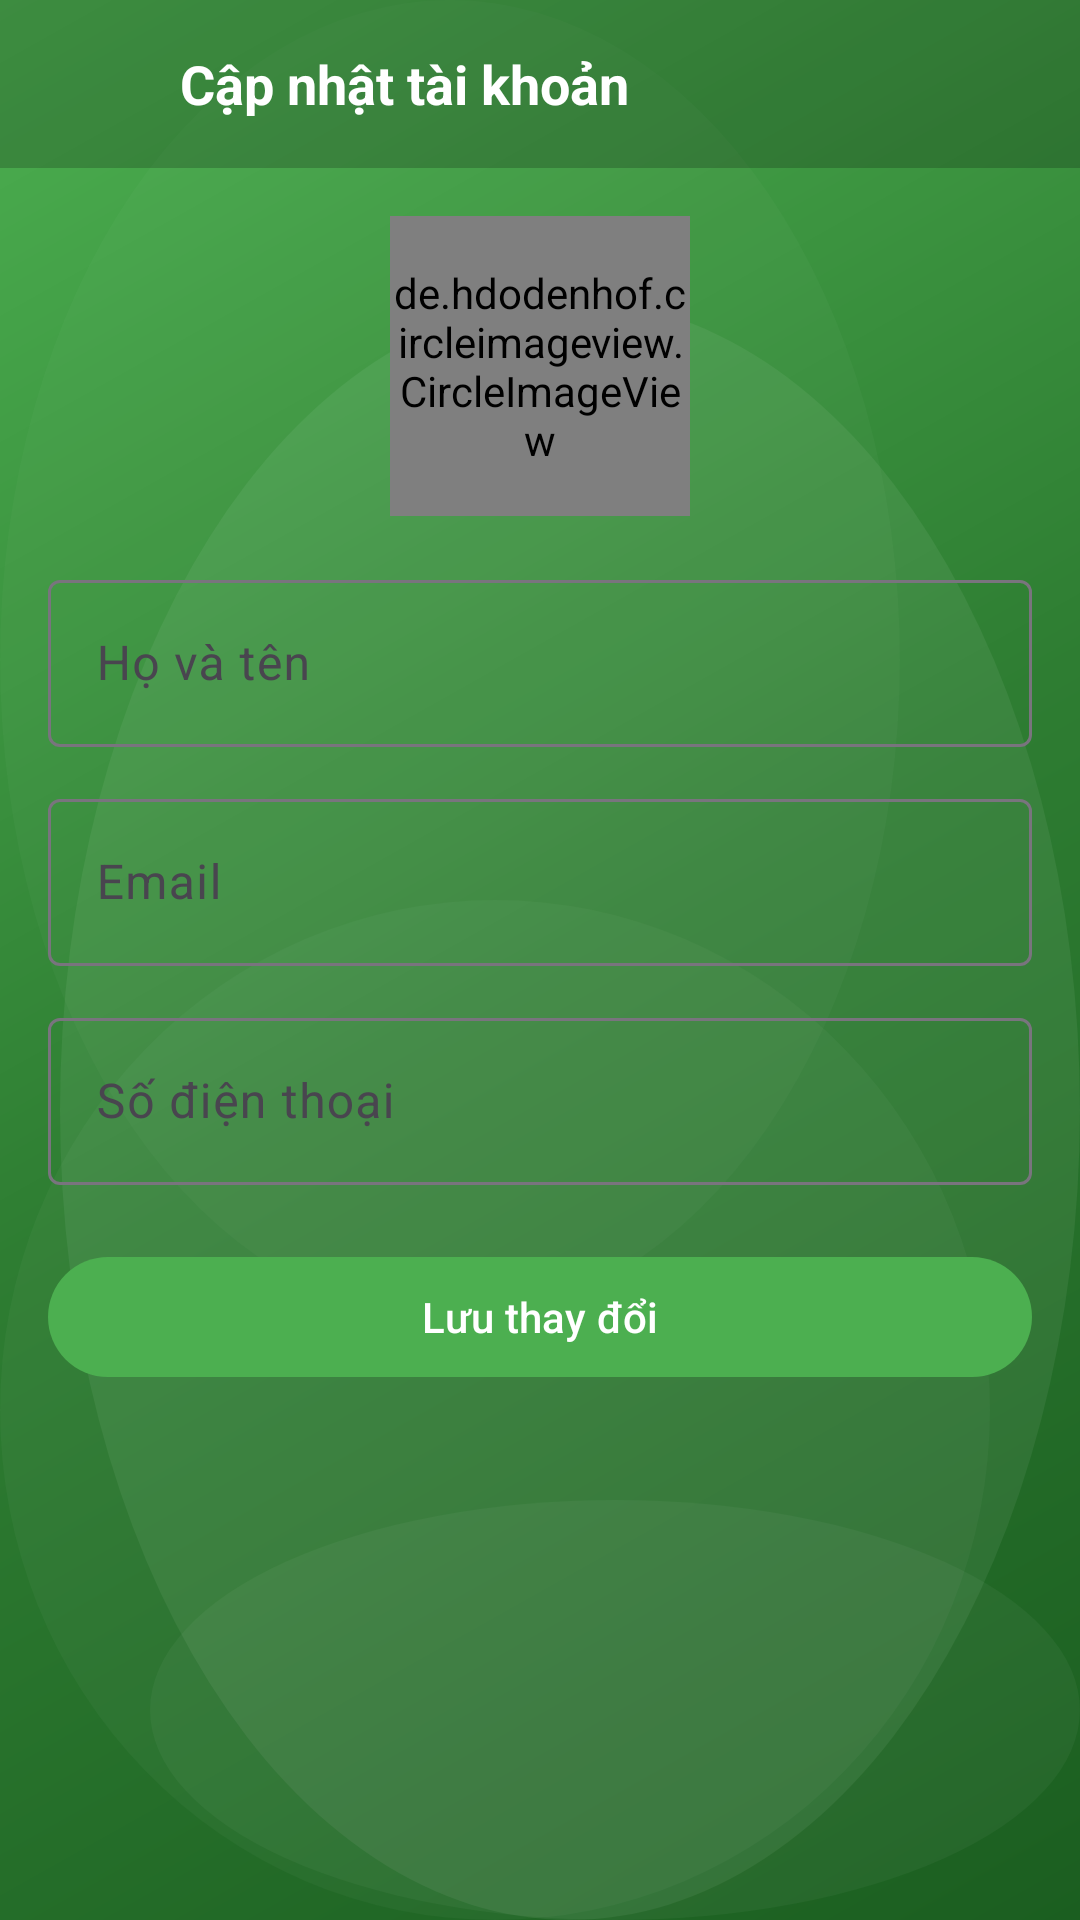

Android layout source for this screen:
<!-- AndroidManifest.xml: application theme Theme.SmarthomeUI -->
<!-- res/layout/activity_update_account.xml -->
<?xml version="1.0" encoding="utf-8"?>
<androidx.constraintlayout.widget.ConstraintLayout xmlns:android="http://schemas.android.com/apk/res/android"
    xmlns:app="http://schemas.android.com/apk/res-auto"
    android:layout_width="match_parent"
    android:layout_height="match_parent"
    android:background="@drawable/background_green_pattern">

    
    <LinearLayout
        android:id="@+id/headerBar"
        android:layout_width="0dp"
        android:layout_height="56dp"
        android:orientation="horizontal"
        android:gravity="center_vertical"
        android:background="#33000000"
        android:paddingStart="12dp"
        android:paddingEnd="16dp"
        app:layout_constraintTop_toTopOf="parent"
        app:layout_constraintStart_toStartOf="parent"
        app:layout_constraintEnd_toEndOf="parent">

        <ImageView
            android:id="@+id/ivBack"
            android:layout_width="40dp"
            android:layout_height="40dp"
            android:padding="8dp"
            android:src="@drawable/ic_chevron_left_black_24dp"
            app:tint="@android:color/white"
            android:contentDescription="@string/app_name" />

        <TextView
            android:id="@+id/tvTitle"
            android:layout_width="0dp"
            android:layout_height="wrap_content"
            android:layout_weight="1"
            android:text="Cập nhật tài khoản"
            android:textColor="@android:color/white"
            android:textStyle="bold"
            android:textSize="18sp"
            android:paddingStart="8dp" />
    </LinearLayout>

    <ScrollView
        android:layout_width="0dp"
        android:layout_height="0dp"
        android:fillViewport="true"
        app:layout_constraintTop_toBottomOf="@id/headerBar"
        app:layout_constraintBottom_toBottomOf="parent"
        app:layout_constraintStart_toStartOf="parent"
        app:layout_constraintEnd_toEndOf="parent">

        <LinearLayout
            android:layout_width="match_parent"
            android:layout_height="wrap_content"
            android:orientation="vertical"
            android:padding="16dp">

            <de.hdodenhof.circleimageview.CircleImageView
                android:id="@+id/ivAvatar"
                android:layout_width="100dp"
                android:layout_height="100dp"
                android:layout_gravity="center_horizontal"
                android:src="@drawable/ic_profile_user"
                app:civ_border_width="2dp"
                app:civ_border_color="@color/white"
                app:civ_circle_background_color="@color/white"
                android:layout_marginBottom="16dp"/>

            <com.google.android.material.textfield.TextInputLayout
                android:layout_width="match_parent"
                android:layout_height="wrap_content"
                android:hint="Họ và tên">
                <com.google.android.material.textfield.TextInputEditText
                    android:id="@+id/edtFullName"
                    android:layout_width="match_parent"
                    android:layout_height="wrap_content"
                    android:inputType="textPersonName"
                    android:textColor="@android:color/white"/>
            </com.google.android.material.textfield.TextInputLayout>

            <com.google.android.material.textfield.TextInputLayout
                android:layout_width="match_parent"
                android:layout_height="wrap_content"
                android:layout_marginTop="12dp"
                android:hint="Email">
                <com.google.android.material.textfield.TextInputEditText
                    android:id="@+id/edtEmail"
                    android:layout_width="match_parent"
                    android:layout_height="wrap_content"
                    android:inputType="textEmailAddress"
                    android:textColor="@android:color/white"/>
            </com.google.android.material.textfield.TextInputLayout>

            <com.google.android.material.textfield.TextInputLayout
                android:layout_width="match_parent"
                android:layout_height="wrap_content"
                android:layout_marginTop="12dp"
                android:hint="Số điện thoại">
                <com.google.android.material.textfield.TextInputEditText
                    android:id="@+id/edtPhone"
                    android:layout_width="match_parent"
                    android:layout_height="wrap_content"
                    android:inputType="phone"
                    android:textColor="@android:color/white"/>
            </com.google.android.material.textfield.TextInputLayout>

            <com.google.android.material.button.MaterialButton
                android:id="@+id/btnSaveProfile"
                android:layout_width="match_parent"
                android:layout_height="wrap_content"
                android:layout_marginTop="20dp"
                android:text="Lưu thay đổi"/>
        </LinearLayout>
    </ScrollView>
</androidx.constraintlayout.widget.ConstraintLayout>
<!-- resources referenced by this layout -->
<resources>
  <color name="white">#ffffff</color>
  <!-- drawable background_green_pattern (drawable) -->
  <?xml version="1.0" encoding="utf-8"?>
  <layer-list xmlns:android="http://schemas.android.com/apk/res/android">
      
      <item>
          <shape android:shape="rectangle">
              <gradient
                  android:type="linear"
                  android:angle="135"
                  android:startColor="#1B5E20"
                  android:centerColor="#2E7D32"
                  android:endColor="#4CAF50"/>
          </shape>
      </item>
      
      
      <item android:top="100dp" android:left="20dp">
          <shape android:shape="oval">
              <solid android:color="#10FFFFFF"/>
              <size android:width="100dp" android:height="100dp"/>
          </shape>
      </item>
      
      <item android:top="300dp" android:right="30dp">
          <shape android:shape="oval">
              <solid android:color="#08FFFFFF"/>
              <size android:width="150dp" android:height="150dp"/>
          </shape>
      </item>
      
      <item android:top="500dp" android:left="50dp">
          <shape android:shape="oval">
              <solid android:color="#0AFFFFFF"/>
              <size android:width="80dp" android:height="80dp"/>
          </shape>
      </item>
      
      <item android:bottom="200dp" android:right="60dp">
          <shape android:shape="oval">
              <solid android:color="#06FFFFFF"/>
              <size android:width="120dp" android:height="120dp"/>
          </shape>
      </item>
  </layer-list>
  <string name="app_name">SmartHome</string>
  <style name="Theme.SmarthomeUI" parent="Base.Theme.SmarthomeUI" />
  <style name="Base.Theme.SmarthomeUI" parent="Theme.Material3.DayNight.NoActionBar">
          
          <item name="colorPrimary">@color/colorPrimary</item>
          <item name="colorPrimaryDark">@color/colorPrimaryDark</item>
          <item name="colorAccent">@color/colorAccent</item>
          <item name="colorOnPrimary">@android:color/white</item>
          <item name="android:statusBarColor">@color/colorPrimaryDark</item>
          <item name="android:navigationBarColor">@color/colorPrimaryDark</item>
      </style>
  <color name="colorPrimary">#4CAF50</color>
  <color name="colorPrimaryDark">#2E7D32</color>
  <color name="colorAccent">#1B5E20</color>
</resources>
